Dataset: data (GitHub, noorainf18/Hex-Nut-Defective-Detection-and-Classification). Classes: broken, good.

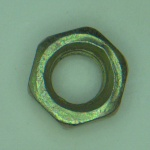
Label: good

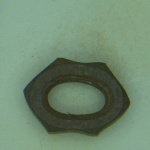
Label: broken

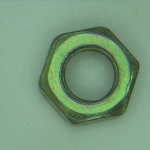
Label: good

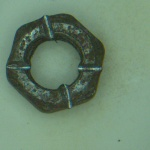
Label: broken

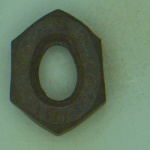
Label: broken

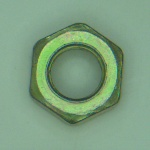
Label: good
